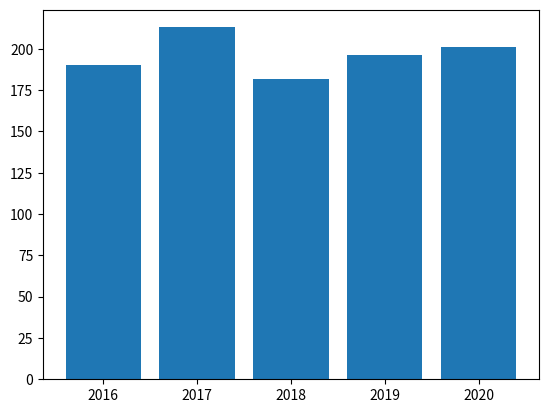
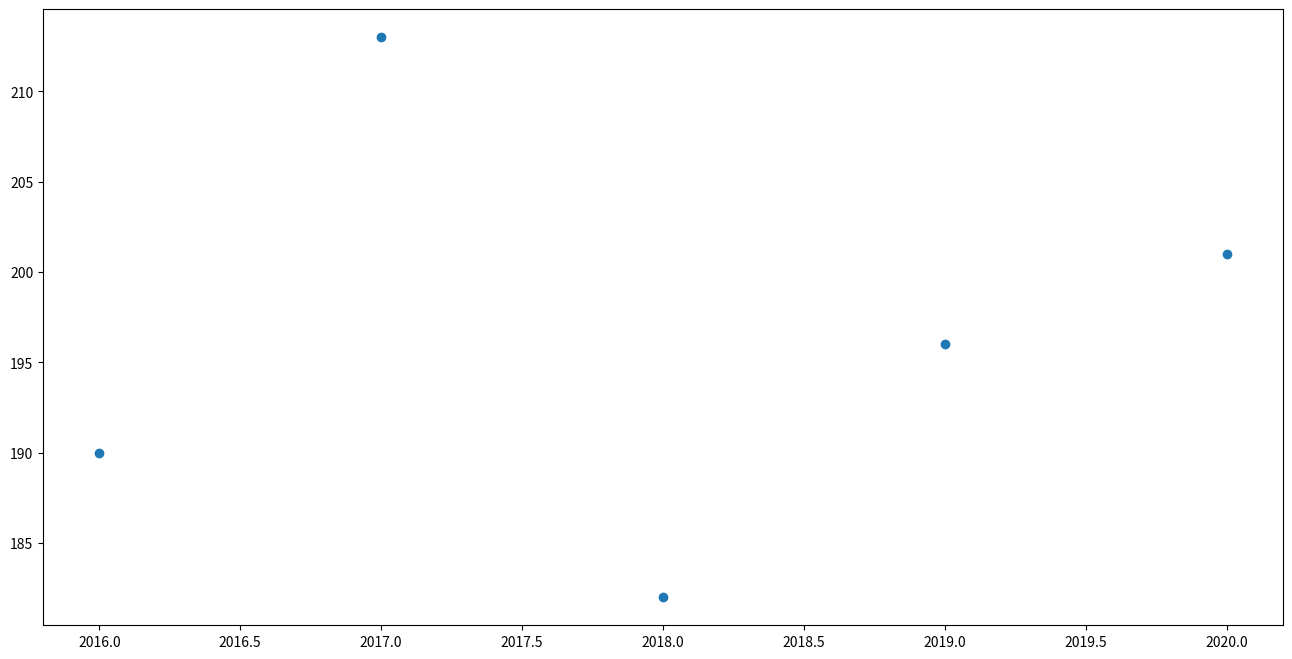
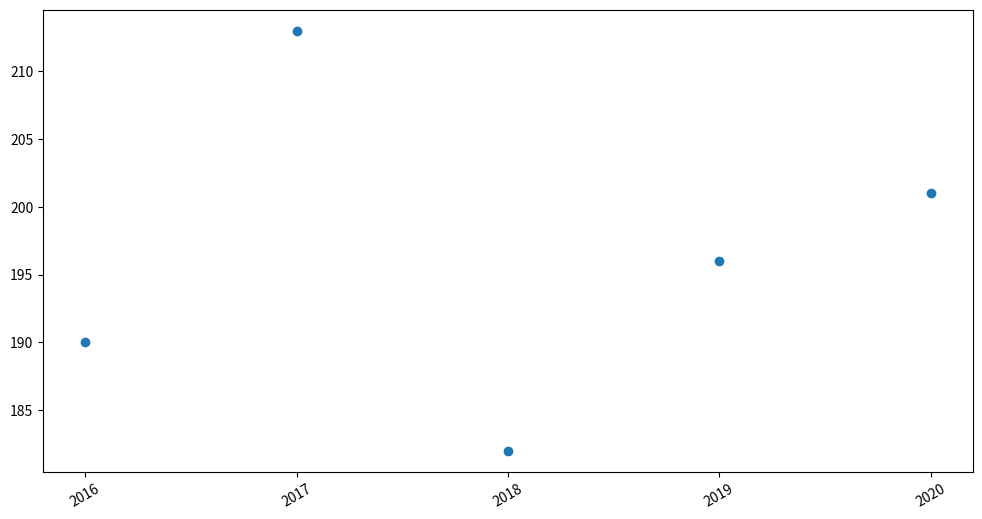

These charts were generated, in order, by the following Python code:
import matplotlib.pyplot as plt 

# We need to prove the x-axis/y-axis in the form of lists, range, or panda series
x_axis = [2016, 2017, 2018, 2019, 2020]
y_axis = [190, 213, 182, 196, 201]

#####  Bar plot  #####
plt.bar(x_axis, y_axis)
plt.show(block=True)

#####  Scatter plot  #####
plt.figure(figsize=(16, 8)) # custom size for the figure
plt.scatter(x_axis, y_axis)
plt.show(block=True)

plt.figure(figsize=(12, 6))
plt.scatter(x_axis, y_axis)
plt.xticks(x_axis, rotation=30)
plt.show(block=True)